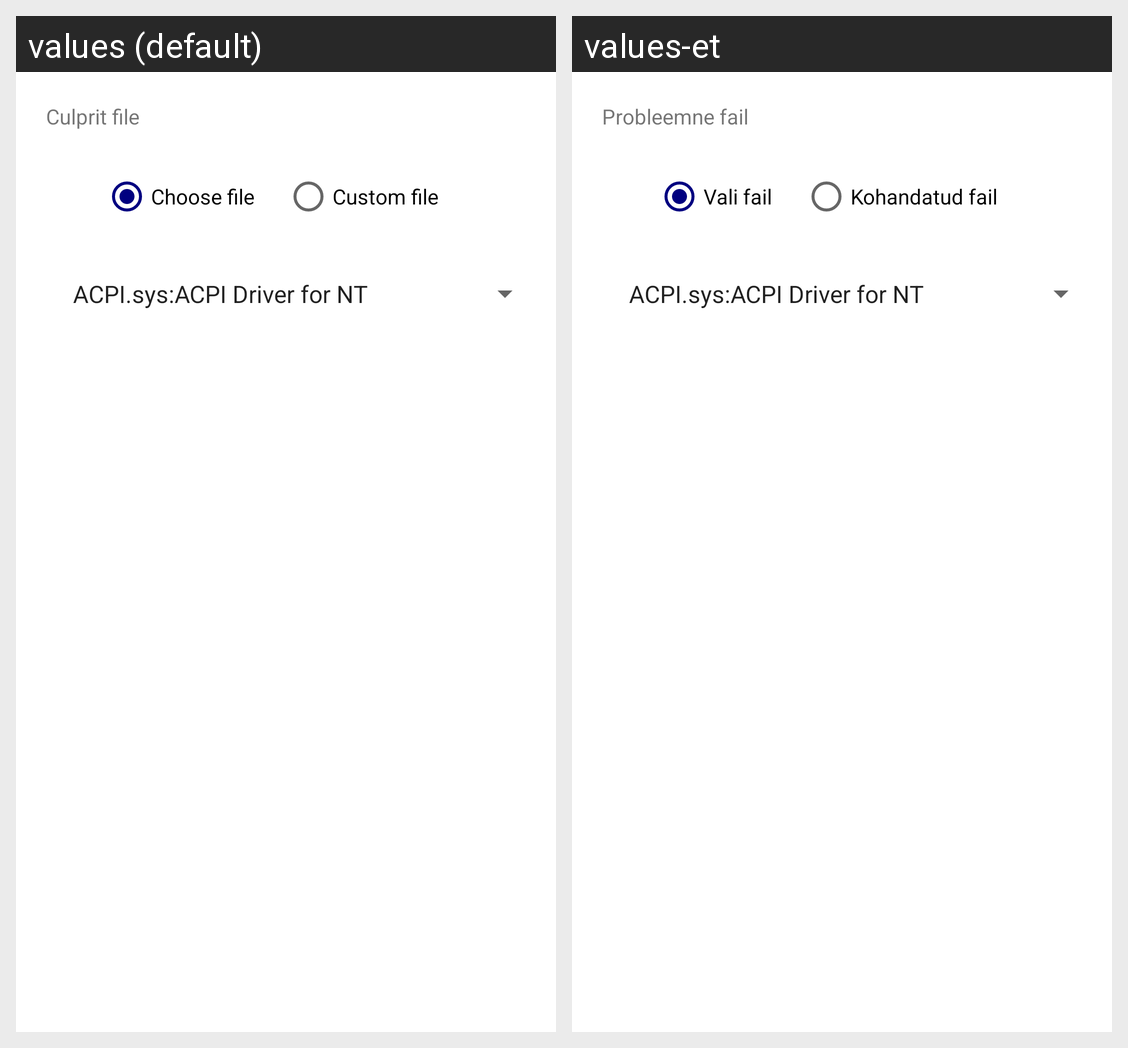

Translations of the strings shown on this Android screen, per locale in the grid:
Android screen res/layout/culprit_chooser.xml rendered under 2 locales, left to right: values (default), values-et. Device: Nexus 5 (rendered at 1080×1920; each locale shown at half size, 540×960, under a caption strip naming it); theme Theme.BlueScreenSimulatorPlus.
Strings drawn on this screen, with the default value and each locale's value (text and hints the layout hard-codes, and strings that could not be matched under every locale, appear in the picture but are not listed):

culprit
  values: Culprit file
  values-et: Probleemne fail

filePreset
  values: Choose file
  values-et: Vali fail

fileCustom
  values: Custom file
  values-et: Kohandatud fail
